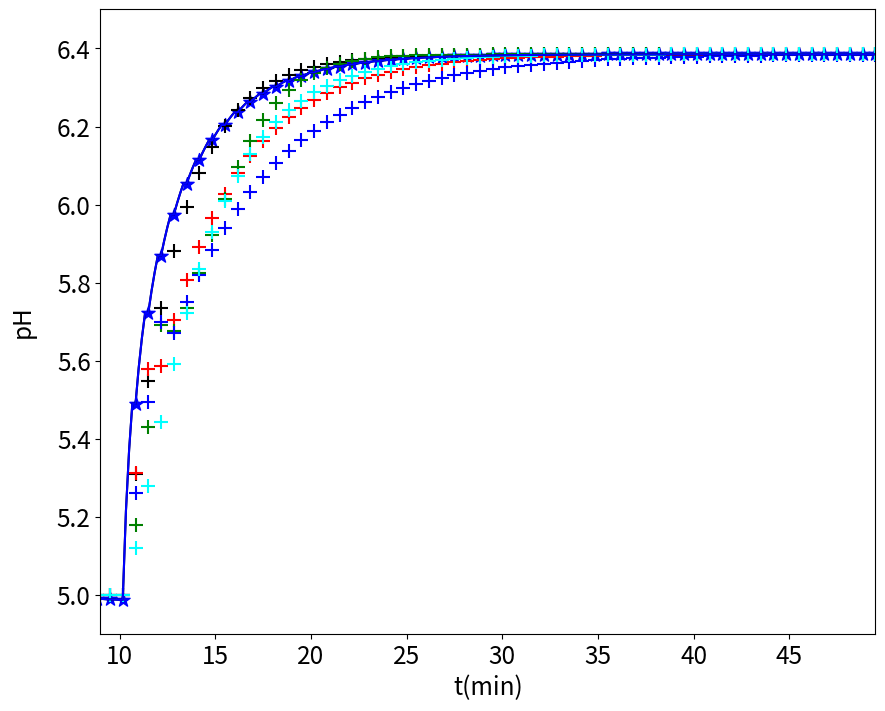

Generate this figure with matplotlib:
# -*- coding: utf-8 -*-

# Pacotes utilizados
import numpy as np
import matplotlib.pyplot as plt

#**************************************************************************
#* Simulacao de planta de neutralizacao de pH  - com entrada PRBS -       *
#* definida em termos de equacoes diferenciais e controle em termos de    *
#* equacao de diferencas. Portanto a malha eh hibrida, como em um caso    *
#* real. 
#
# [redacted]
# [redacted]

#%% Definição dos parâmetros para o modelo de pH 
#Código orignal: setup_pH.m


ka1 = 10**-6.35  # ka1=[HCO3-][H+]/[H2CO3-]
ka2 = 10**-10.33 # ka2=[CO3^2-][H+]/[HCO3-]
kw  = 10**-14    # kw1=[H+][OH-]
Kas = np.array([ka1, ka2, kw])

# Condicoes Iniciais de H, Wa, Wb, Hta, Htt, Htb e Htc
x0 = np.array([12.3, 10**-14, 0, 45.45, 36.37, 45.45, 0])

#--------------------------------------------------------------------------
# Constantes do modelo Q1, Q2, Q3, Q4, A, c, h0, wa1, wa2, wa3, wb1, wb2, wb3
#--------------------------------------------------------------------------

Q2 = 0.1 #Vazao de tampao em mL/seg
# Q4 = Q1+Q2+Q3; # Vazao de saida quando o nivel eh constante
Q4 = 0

Ar = 72 # Area da base do reator
Vr = 870
Ata = 1320 # Area da base do tanque de reagente acido(cm^2) 1320
Att = 1320 # Area da base do tanque de reagente tampao(cm^2)
Atb = 1320 # Area da base do tanque de reagente base(cm^2)
Atc = 1963.5 # Area da base do tanque de coletor (rejeito) (cm^2)1963.5
c = 8 # Constante da valvula de saida(Q4)
h0 = 5 # Altura para diferencial de pressao saida do tanque
wa1 = 0.006 # concentracao acida em Q1 -> [HNO3] 
wa2 = -0.06 # concentracao acida em Q2 -> -[NaHCO3]
wa3 = -0.0061 # concentracao acida em Q3 -> -[NaHCO3]-[NaOH]
wb1 = 0 # concentracao base em Q1
wb2 = 0.06 # concentracao base em Q2 -> [NaHCO3]
wb3 = 0.0001 # concentracao base em Q3 -> [NaHCO3]
par = np.array([Q2, Q4, Ar, Vr, Ata, Att, Atb, Atc, c, h0, wa1, wa2, wa3, wb1, wb2, wb3])

#%%

#Função rkpH
#Código orignal: rkpH.m
def rkpH(x0,ux,uy,h,t,par):
    #function [x,xc] = rkpH(x0,ux,uy,h,t,par)
    # function x = rkpH(x0,ux,uy,h,t,par%
    # x0 eh a condicao inicial para a iteracao em questao
    # ux vazao de entrada acido forte (mL/seg)
    # xy vazao de entrada base forte (mL/seg)
    # h eh o intervalo de integracao (nao deve ser alterado pelo usuario)
    # t eh o instante de tempo atual
    # par eh o vetor de parametros do modelo 
    #
    # x eh o vetor de estado em tempo discreto
    # xc eh o vetor de estado em tempo continuo
    
    # 1st evaluation at 
    xd = dvpH(x0,ux,uy,t,par)
    savex0 = x0
    phi = xd
    x0 = savex0+0.5*h*xd
    
    # 2nd evaluation 
    xd = dvpH(x0,ux,uy,t+0.5*h,par)
    phi = phi+2*xd
    x0 = savex0+0.5*h*xd
    
    # 3rd evaluation
    xd = dvpH(x0,ux,uy,t+0.5*h,par)
    phi = phi+2*xd
    x0 = savex0+h*xd
    
    # 4th evaluation
    xd = dvpH(x0,ux,uy,t+h,par)
    x = savex0+(phi+xd)*h/6
    
    return x

#Função dvpH
#Código orignal: dvpH.m
def dvpH(x,ux,uy,t,par):
    # function xdot = dvpH(x,ux,uy,t,par)
    # xdot eh o vetor de derivadas (campo vetorial) usado pelo algoritmo de
    # integracao 
    # ux e uy sao os valores das entradas mantidas constantes durante o
    # intervalor de amostragem
    # t eh o instante de tempo atual. Usado apenas como registro do instante a
    # que se refere a avaliacao do campo vetorial. Normalmente nao eh usado.
    # par eh o vetor de parametros do modelo
    
    #-------------------------------------------------------------------------%
    # Equacoes diferenciais                                                   %
    #-------------------------------------------------------------------------%
    # x(1) Nivel do Reator
    # x(2) Concentracao de acido
    # x(3) Concentracao de Base
    # x(4) Nivel Tanque de acido
    # x(5) Nivel Tanque de Tampao
    # x(6) Nivel Tanque de Base
    # x(7) Nivel Tanque do Coletor
    # ux vazao de entrada acido forte (mL/seg)
    # xy vazao de entrada base forte (mL/seg)
    
    xd=np.zeros(7)
    
    # Equacao diferencial do nivel do reator
    xd[0] = (ux+par[0]+uy-(par[8]*(np.sqrt(x[0]-par[9]))))/par[2]; 
    
    # Equacao diferencial de Wa
    xd[1] = ((ux*(par[10]-x[1]))+(par[0]*(par[11]-x[1]))+(uy*(par[12]-x[1])))/(par[3])
    
    # Equacao diferencial de Wb
    xd[2] = ((ux*(par[13]-x[2]))+(par[0]*(par[14]-x[2]))+(uy*(par[15]-x[2])))/(par[3])
    
    # Equacao diferencial altura tanque acido
    xd[3] = -ux/par[4] 
    
    # Equacao diferencial altura tanque buffer
    xd[4] = -par[0]/par[5] 
    
    # Equacao diferencial altura tanque base 
    xd[5] = -uy/par[6]
    
    # Equacao diferencial altura tanque coletor (rejeito) - esta equacao eh usada quando houver controle de nivel
    xd[6] = par[1]/par[7] 
    
    
    xdot=xd
    
    return xdot


#%%

#Função simrk_pH
#Código orignal: simrk_pH.m

def simrk_pH(x0,u1,u2,h,t,par,Kas,Ts):

    # function [x,pH] = simrk_pH(x0,ux,uy,h,t,par,Kas,Ts)
    
    # x0 na entrada eh a condicao inicial para a iteracao em questao
    # u1 vazao de entrada acido forte (mL/seg)
    # u2 vazao de entrada base forte (mL/seg)
    # h eh o intervalo de integracao (nao deve ser alterado pelo usuario)
    # t eh o instante de tempo atual
    # par eh o vetor de parametros do modelo 
    # Kas parametros para calculo do pH
    # Ts tempo de amostragem
    # Ts/h deve ser um numero inteiro
    #
    # x na saida eh o vetor de variaveis de estado um tempo de amostragem
    # depois
    # pH eh o valor de pH um tempo de amostragem depois
    
    # simula a planta "continua" por um intervalo de amostragem Ts
    # durante o qual assume-se que as entradas permanecem contantes
    xc = np.zeros((len(x0),int(Ts/h)))

    pHc = np.zeros(int(Ts/h))
    xc[:,0] = x0
        
    coeff = [1, Kas[0] - xc[1,0], Kas[0]*Kas[1]-Kas[0]*xc[1,0]-Kas[2]-Kas[0]*xc[2,0], -(Kas[0]*Kas[2]+Kas[0]*Kas[1]*xc[1,0]+2*Kas[0]*Kas[1]*xc[2,0]), -Kas[0]*Kas[1]*Kas[2]]
    p=np.roots(coeff)
    
    ch = np.max(np.real(p))
    
    pHc[0] = -np.log10(ch)
    
    for i in range(1,int(Ts/h)):
        xc[:,i] = rkpH(xc[:,i-1],u1,u2,h,t,par)
        t = t+h
        
        #==========================================================================
        # Calculo do pH - Esse calculo nao faz parte da integracao
        #==========================================================================
        # Polinomio com a concentracao hidrogenio
        # [H+]^4+(ka1-x(i,2))*[H+]^3+(ka1*ka2-ka1*x(i,2)-kw-ka1*x(i,3))*....
        # [H+]^2-(ka1*kw+ka1*ka2*x(i,2)+2*ka1*ka2*x(i,3))*[H+]-ka1*ka2*kw=0;
        #==========================================================================
        
        coeff = [1, Kas[0] - xc[1,i], Kas[0]*Kas[1]-Kas[0]*xc[1,i]-Kas[2]-Kas[0]*xc[2,i], -(Kas[0]*Kas[2]+Kas[0]*Kas[1]*xc[1,i]+2*Kas[0]*Kas[1]*xc[2,i]), -Kas[0]*Kas[1]*Kas[2]]
        p=np.roots(coeff)
        
        ch = np.max(np.real(p))
        pHc[i] = -np.log10(ch)
        
    # O ultimo estado continuo eh "amostrado"
    x = xc[:,i]
    
    # O ultimo valore de pH eh "amostrado"
    pH = pHc[i]
    
    
    # Lembretes pessoais:
    #
    # indice do vetor de tempo continuo (t): kc
    # indice do vetor de tempo discreto (T): k
    # tempo discreto (nao usado no codigo): n
    # o mesmo instante de tempo eh alcancado fazendo
    # T(k)-h corresponde ao tempo discreto n ou seja t= nTs
    # t((k-1)*Ts/h + 1)-h corresponde ao mesmo instante da linha anterior,
    # ou seja, kc = (k-1)*Ts/h + 1.
    
        
    simrk_pH_dict = dict()
    simrk_pH_dict['x']=x
    simrk_pH_dict['pH']=pH
    simrk_pH_dict['xc']=xc
    simrk_pH_dict['pHc']=pHc

    return simrk_pH_dict
    

#%%
# a definicao de h deve ser "transparente ao usuaria", pois nao eh
# algo que ocorra em uma situacao experimental.
h = 10 # Intervalo de integracao em segundos

# Configuracoes de simulacao
t0 = h # Tempo inicial em segundos
tm = 50 # Tempo de simulacao em minutos 
tf = 60*tm # Tempo de simulacao em segundos
t=np.arange(t0,tf+h,h) # Vetor de tempo "continuo" em segundos


# tempo de amostragem. Este eh o valor que o usuario deve escolher para
# operar o sistema de controle em tempo discreto. NOTAR que Ts/h
# deve ser um numero inteiro
Ts = 40

# indexação python : <Elemento inicial>:<Elemento final>:<De quantos em quantos>
T = t[::int(Ts/h)] # Vetor de tempo "discreto" em segundos


#==========================================================================
# Definicao do ponto de operacao, em termos das entradas. Variacoes,
# sejam em malha aberta ou fechada ocorrem "em torno" de Q1 e Q3.
#==========================================================================
# 
# vazao de entrada acido forte (ml/seg)
Q1 = 3*np.ones(len(T))

# vazao de entrada base forte (ml/seg)
Q3 = 2*np.ones(len(T))
u = np.zeros(len(T))

##
#==========================================================================
# Integracao Numerica inicial, somente para atingir o poonto de operacao
# qualquer teste em malha aberta ou fechada deve ser realizado apos esse
# periodo que foi escolhido igual a 10 minutos = 600 segundos
#==========================================================================
# Vetor de estado e pH continuo
xc = np.zeros((len(x0),len(t)))
pHc = np.zeros(len(t))
# Vetor de estado e pH discreto
x = np.zeros((len(x0),len(T)))
y1 = np.zeros(len(T))
y2 = np.copy(y1)
y3 = np.copy(y1)
y4 = np.copy(y1)
y5 = np.copy(y1)
pH = np.zeros(len(T))

x[:,0] = x0

# regime transitorio
for k in range(1,int(600/Ts+1)):
    
    kc = int(k*Ts/h)
    
    simrk_pH_dict=simrk_pH(x[:,k-1],Q1[k],Q3[k],h,t[kc],par,Kas,Ts)
    
    x[:,k]=simrk_pH_dict['x']
    pH[k]=simrk_pH_dict['pH'] 
    xc[:,kc:kc+int(Ts/h)]=simrk_pH_dict['xc']
    pHc[kc:kc+int(Ts/h)]=simrk_pH_dict['pHc']
    


for k in range(5,int(600/Ts+1)):
    y1[k] = 0.7770*y1[k-1] + 0.6177*u[k-1] 
    y2[k] = 0.8521*y2[k-1] + 0.6234*u[k-1] -0.4327*u[k-3] + 0.2190*u[k-4]
    y3[k] = 1.4042*y3[k-1] -0.4983*y3[k-2] +0.3569*u[k-1] -0.5219*u[k-4] +0.4256*u[k-5]
    y4[k] = 0.8888*y4[k-1] +0.5221*u[k-1] -0.4247*u[k-4] +0.2106*u[k-5]
    y5[k] = 1.3316*y5[k-1] -0.4182*y5[k-2] +0.2399*u[k-1]



# valor de kc inicial para o periodo de testes
ini = k
##########################################################################
# Testes em malha aberta ou fechada a partir daqui

# ponto de operacao
u1 = Q1
u2 = Q3
# delta u2, variacoes de u2 em torno do ponto de operacao
du2 = np.zeros(len(Q3))

# mudanca em degrau na vazao de base forte a partir de 10min
du2[ini:] = 0.5*np.ones(len(T)-ini)
u2 = Q3 + du2

# regime de teste
for k in range(ini,len(T)):
    
    kc = int(k*Ts/h)
    
    simrk_pH_dict = simrk_pH(x[:,k-1],u1[k],u2[k],h,t[kc],par,Kas,Ts)
    
    x[:,k]=simrk_pH_dict['x']
    pH[k]=simrk_pH_dict['pH']
    xc[:,kc:kc+int(Ts/h)]=simrk_pH_dict['xc']
    pHc[kc:kc+int(Ts/h)]=simrk_pH_dict['pHc']
  

u = du2
for k in range(ini,len(T)):
    y1[k] = 0.7770*y1[k-1] + 0.6177*u[k-1] 
    y2[k] = 0.8521*y2[k-1] + 0.6234*u[k-1] -0.4327*u[k-3] + 0.2190*u[k-4]
    y3[k] = 1.4042*y3[k-1] -0.4983*y3[k-2] +0.3569*u[k-1] -0.5219*u[k-4] +0.4256*u[k-5]
    y4[k] = 0.8888*y4[k-1] +0.5221*u[k-1] -0.4247*u[k-4] +0.2106*u[k-5]
    y5[k] = 1.3316*y5[k-1] -0.4182*y5[k-2] +0.2399*u[k-1]

#%% 


pplot = 1
if pplot == 1:
    
    #gera_graficos 
    plt.figure(1, figsize=(10, 8.107))
    plt.plot(t/60,pHc,color='black',linewidth=1.5)
    plt.scatter((T+Ts)/60,pH,color='blue',marker='*',s=100)      
    plt.step((T+Ts)/60,u2,color='red',linewidth=1.5)
    plt.xlim(0, 50)
    plt.ylim(0, 7)
    plt.xlabel('t(min)', fontsize=17.5)
    plt.ylabel('pH', fontsize=17.5, labelpad=15)
    plt.xticks(fontsize=17.5) # Tamanho da fonte dos números do eixo x
    plt.yticks(fontsize=17.5)
    #plt.savefig('fig_1.eps', format='eps')
    plt.show()

  
plt.figure(1, figsize=(10, 8.107))
plt.plot(t/60,pHc,color='blue',linewidth=1.5)
plt.scatter(T/60,y1+5,color='black',marker='+',s=100)
plt.scatter(T/60,y2+5,color='red',marker='+',s=100)  
plt.scatter(T/60,y3+5,color='green',marker='+',s=100)  
plt.scatter(T/60,y4+5,color='blue',marker='+',s=100)  
plt.scatter(T/60,y5+5,color='cyan',marker='+',s=100)  
plt.xlim(9, T[-1]/60)
plt.ylim(4.9, 6.5)
plt.xlabel('t(min)', fontsize=17.5)
plt.ylabel('pH', fontsize=17.5, labelpad=15)
plt.xticks(fontsize=17.5)
plt.yticks(fontsize=17.5)
#plt.savefig('fig_2.eps', format='eps')
plt.show()

